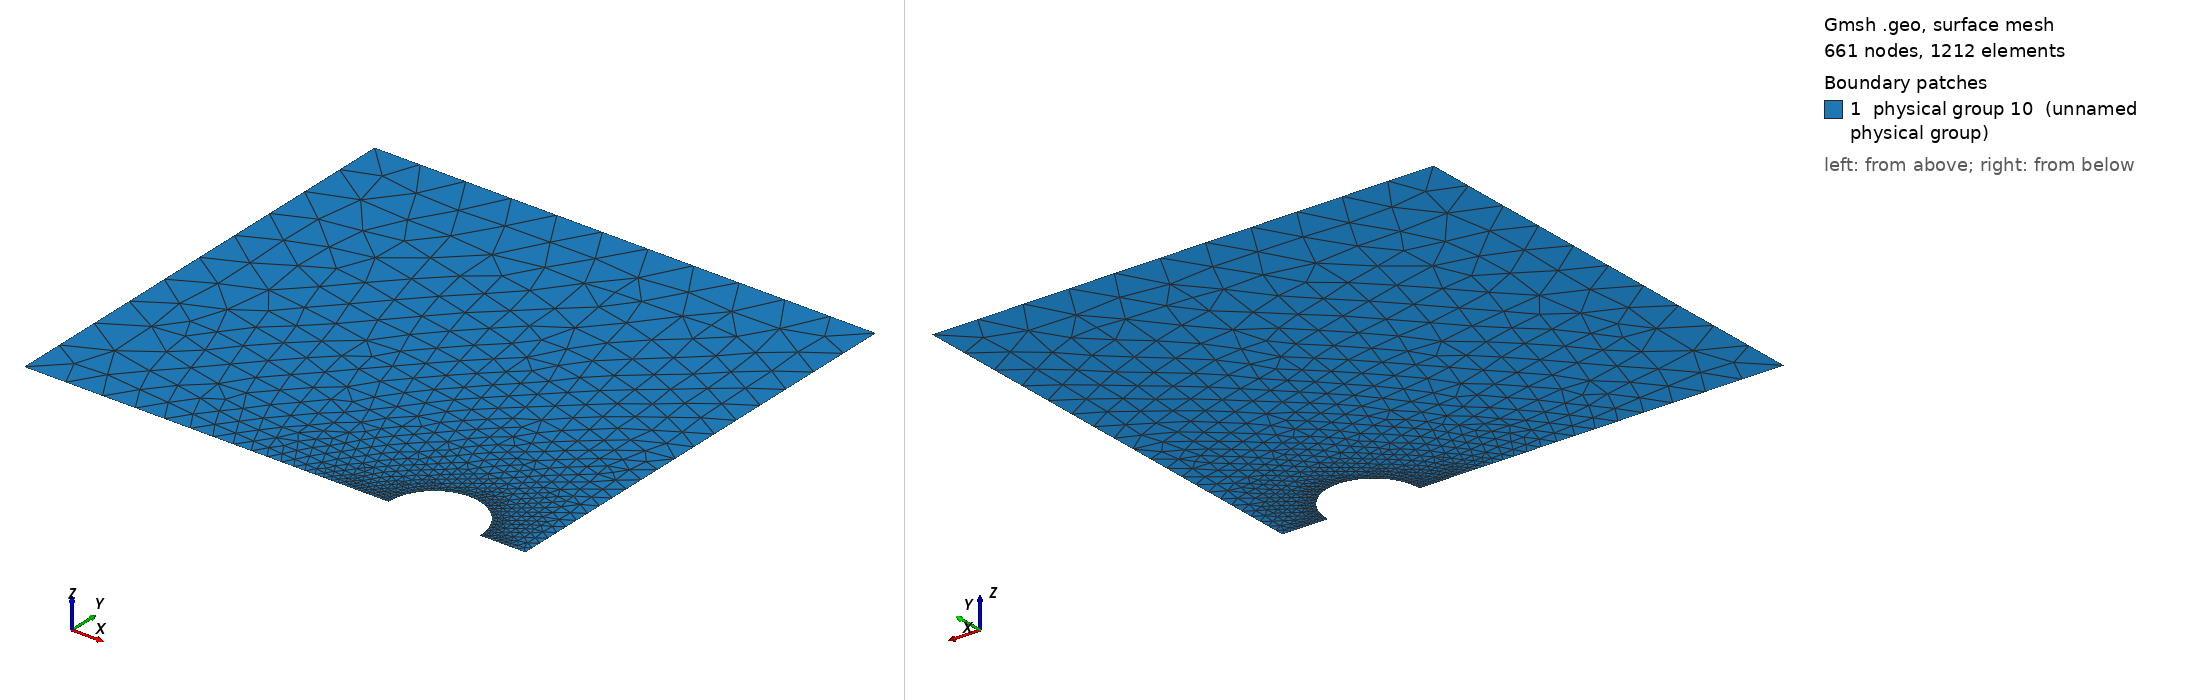

Gmsh geometry script, surface-meshed: 661 nodes, 1212 surface elements. Boundary patches (legend numbers): 1 physical group 10 (unnamed physical group). Left view from above one corner, right view from below the opposite corner. Legend entries are the model's physical surfaces. The drawing asked Gmsh for element sizes between 1% and 20% of the model's largest extent; the script's own settings can give other sizes.

=== 2sphere_sym.geo (drawn) ===
// Define setup variables
radius = 1;
distance = 2;
height = 10;
width = 9 + distance;
lc_sphere = .01;
//lc_center = @lc_center@;
lc_center = distance/radius*0.1;
lc_boarder = 1;

// ========== Setup Geometry ===========

// Define points
Point(0) = {0, 0, 0, lc_center};
Point(1) = {-distance+radius, 0, 0, lc_sphere};
Point(2) = {-distance, radius, 0, lc_sphere};
Point(3) = {-distance-radius, 0, 0, lc_sphere};
Point(4) = {-width, 0, 0, lc_boarder};
Point(5) = {-width, height, 0, lc_boarder};
Point(6) = {0, height, 0, lc_boarder};
Point(7) = {-distance, 0, 0, lc_boarder};

// Define lines
Line(1) = {0, 1};
Line(2) = {3, 4};
Line(3) = {4, 5};
Line(4) = {5, 6};
Line(5) = {6, 0};
Circle(6) = {1, 7, 2};
Circle(7) = {2, 7, 3};

// Define surface
Line Loop(8) = {5, 1, 6, 7, 2, 3, 4};
Plane Surface(9) = {8};

// ========== Physical Groups (Boundary Conditions) ===========

Physical Line(1) = {5, 4, 3, 2, 1};
Physical Line(2) = {7, 6};
Physical Surface(10) = {9};
